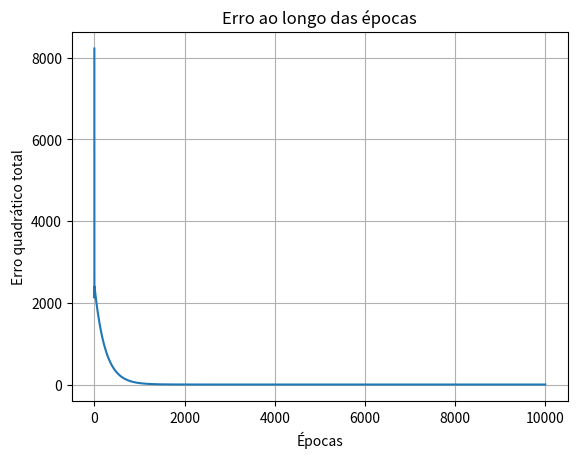

Generate this figure with matplotlib:
import matplotlib.pyplot as plt

# Dados de treino (Celsius → Fahrenheit)
celsius = [0, 10, 20, 30, 40, 50, 60]
fahrenheit = [32, 50, 68, 86, 104, 122, 140]

# Inicializa peso e bias
w = 0.0  # peso
b = 0.0  # bias
learning_rate = 0.0005
epochs = 10000

# Guarda os erros ao longo do tempo
errors = []

# Treinamento
for epoch in range(epochs):
    total_error = 0
    for x, y_true in zip(celsius, fahrenheit):
        # Forward: predição
        y_pred = w * x + b
        
        # Erro
        error = y_true - y_pred
        total_error += error ** 2
        
        # Gradientes
        dw = -2 * x * error
        db = -2 * error

        # Atualiza pesos
        w = w - learning_rate * dw
        b = b - learning_rate * db

    errors.append(total_error)

# Resultados finais
print(f"Peso final (w): {w:.4f}")
print(f"Bias final (b): {b:.4f}")

# Testando o modelo
def predict(c):
    return w * c + b

print(f"Previsão para 100°C: {predict(100):.2f} °F (esperado: 212 °F)")

# Plot do erro
plt.plot(errors)
plt.title("Erro ao longo das épocas")
plt.xlabel("Épocas")
plt.ylabel("Erro quadrático total")
plt.grid(True)
plt.show()
